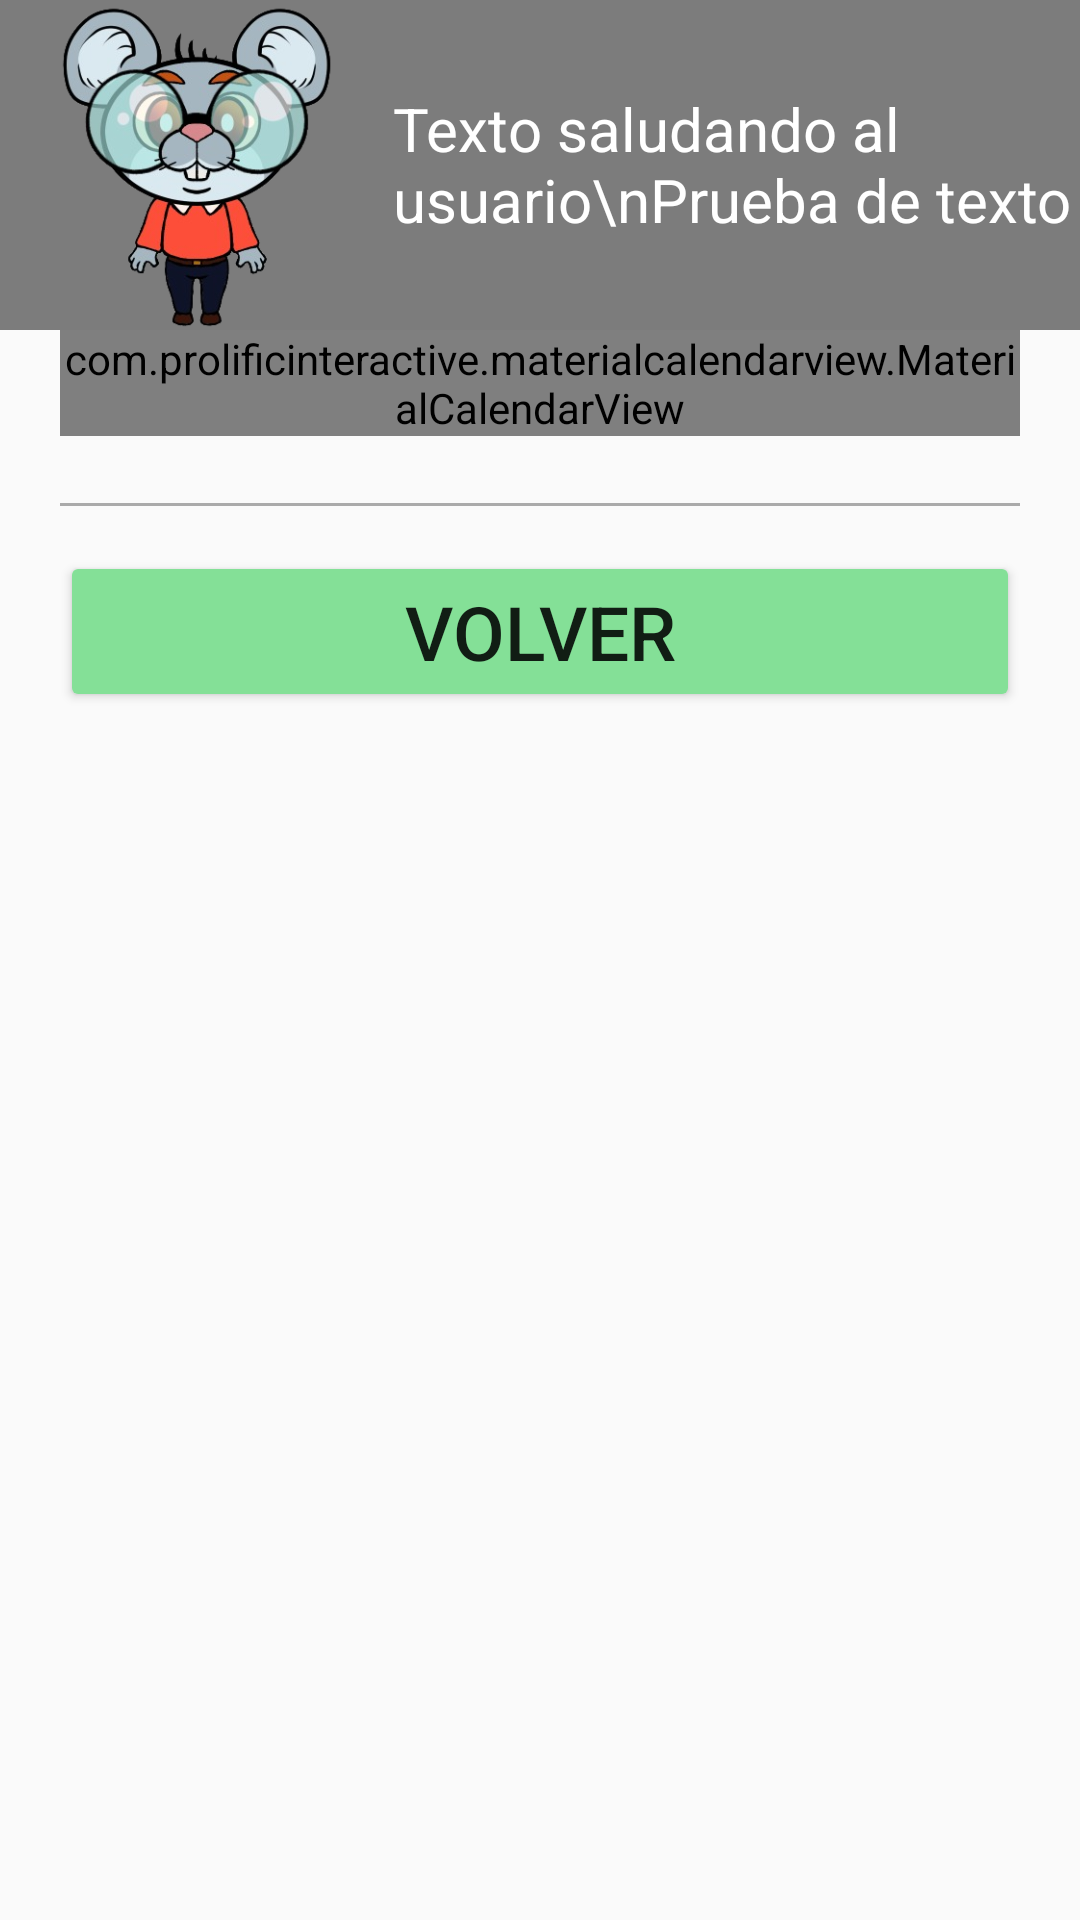

Here is an Android app screen rendered from its layout file. Give the layout XML and the strings, colors and styles it references.
<!-- AndroidManifest.xml: application theme AppTheme -->
<!-- res/layout/activity_profile.xml -->
<?xml version="1.0" encoding="utf-8"?>
<androidx.constraintlayout.widget.ConstraintLayout xmlns:android="http://schemas.android.com/apk/res/android"
    xmlns:app="http://schemas.android.com/apk/res-auto"
    xmlns:tools="http://schemas.android.com/tools"
    android:layout_width="match_parent"
    android:layout_height="match_parent"
    tools:context=".Views.ProfileActivity">
    <include layout="@layout/toolbar_common" />
    <ScrollView
        android:layout_width="0dp"
        android:layout_height="0dp"
        android:fillViewport="true"
        app:layout_constraintBottom_toBottomOf="parent"
        app:layout_constraintEnd_toEndOf="parent"
        app:layout_constraintHorizontal_bias="0.0"
        app:layout_constraintStart_toStartOf="parent"
        app:layout_constraintTop_toBottomOf="@+id/toolbar"
        app:layout_constraintVertical_bias="1.0">

        <LinearLayout
            android:id="@+id/innerLayout"
            android:layout_width="match_parent"
            android:layout_height="wrap_content"
            android:orientation="vertical">

            <com.prolificinteractive.materialcalendarview.MaterialCalendarView
                android:id="@+id/calendarView"
                android:layout_width="match_parent"
                android:layout_height="wrap_content"
                android:layout_marginHorizontal="20dp"
                app:mcv_showOtherDates="out_of_range"
                app:mcv_dateTextAppearance="@color/date_text_color"/>


            <TextView
                android:id="@+id/achievementsResult"
                android:layout_width="match_parent"
                android:layout_height="wrap_content"
                tools:text="{}"
                android:layout_marginTop="-25dp"
                android:paddingHorizontal="20dp"
                android:textSize="20sp"/>

            <View
                android:layout_width="match_parent"
                android:layout_height="1dp"
                android:layout_marginHorizontal="20dp"
                android:layout_marginTop="20dp"
                android:background="@android:color/darker_gray"/>



            <Button
                android:id="@+id/button"
                android:layout_width="match_parent"
                android:layout_height="wrap_content"
                android:layout_marginTop="15dp"
                android:layout_marginHorizontal="20dp"
                android:backgroundTint="@color/gotItButton"
                android:text="@string/goBack"
                android:textSize="25sp" />


        </LinearLayout>
    </ScrollView>

</androidx.constraintlayout.widget.ConstraintLayout>
<!-- res/layout/toolbar_common.xml (included above) -->
<?xml version="1.0" encoding="utf-8"?>
<merge xmlns:android="http://schemas.android.com/apk/res/android">
    <androidx.appcompat.widget.Toolbar android:id="@+id/toolbar"
        android:layout_width="0dp"
        android:layout_height="110dp"
        android:background="#80000000"
        android:minHeight="?attr/actionBarSize"
        android:theme="?attr/actionBarTheme"
        android:visibility="visible"
        app:layout_constraintBottom_toBottomOf="parent"
        app:layout_constraintEnd_toEndOf="parent"
        app:layout_constraintHorizontal_bias="0.0"
        app:layout_constraintStart_toStartOf="parent"
        app:layout_constraintTop_toTopOf="parent"
        app:layout_constraintVertical_bias="0.0"
        tools:visibility="visible"
        xmlns:app="http://schemas.android.com/apk/res-auto"
        xmlns:tools="http://schemas.android.com/tools">

        <ImageView
            android:id="@+id/tom_nook"
            android:layout_width="100dp"
            android:layout_height="wrap_content"
            app:srcCompat="@drawable/mouse_2" />

        <TextView
            android:id="@+id/toolbar_title"
            android:layout_width="wrap_content"
            android:layout_height="wrap_content"
            android:layout_gravity="center"
            android:gravity="center_vertical"
            android:lines="3"
            android:maxLines="3"
            android:paddingLeft="15dp"
            android:text="Texto saludando al usuario\nPrueba de texto"
            android:textColor="@android:color/white"
            android:textSize="20dp" />
    </androidx.appcompat.widget.Toolbar>
</merge>
<!-- resources referenced by this layout -->
<resources>
  <color name="gotItButton">#84e097</color>
  <!-- drawable mouse_2: png bitmap (drawable, 123209 bytes) -->
  <string name="goBack">Volver</string>
  <style name="AppTheme" parent="Theme.AppCompat.Light.NoActionBar">
          
          <item name="colorPrimary">@color/colorPrimary</item>
          <item name="colorPrimaryDark">@color/colorPrimaryDark</item>
          <item name="colorAccent">@color/colorAccent</item>
      </style>
  <color name="colorPrimary">#6200EE</color>
  <color name="colorPrimaryDark">#3700B3</color>
  <color name="colorAccent">#03DAC5</color>
</resources>
